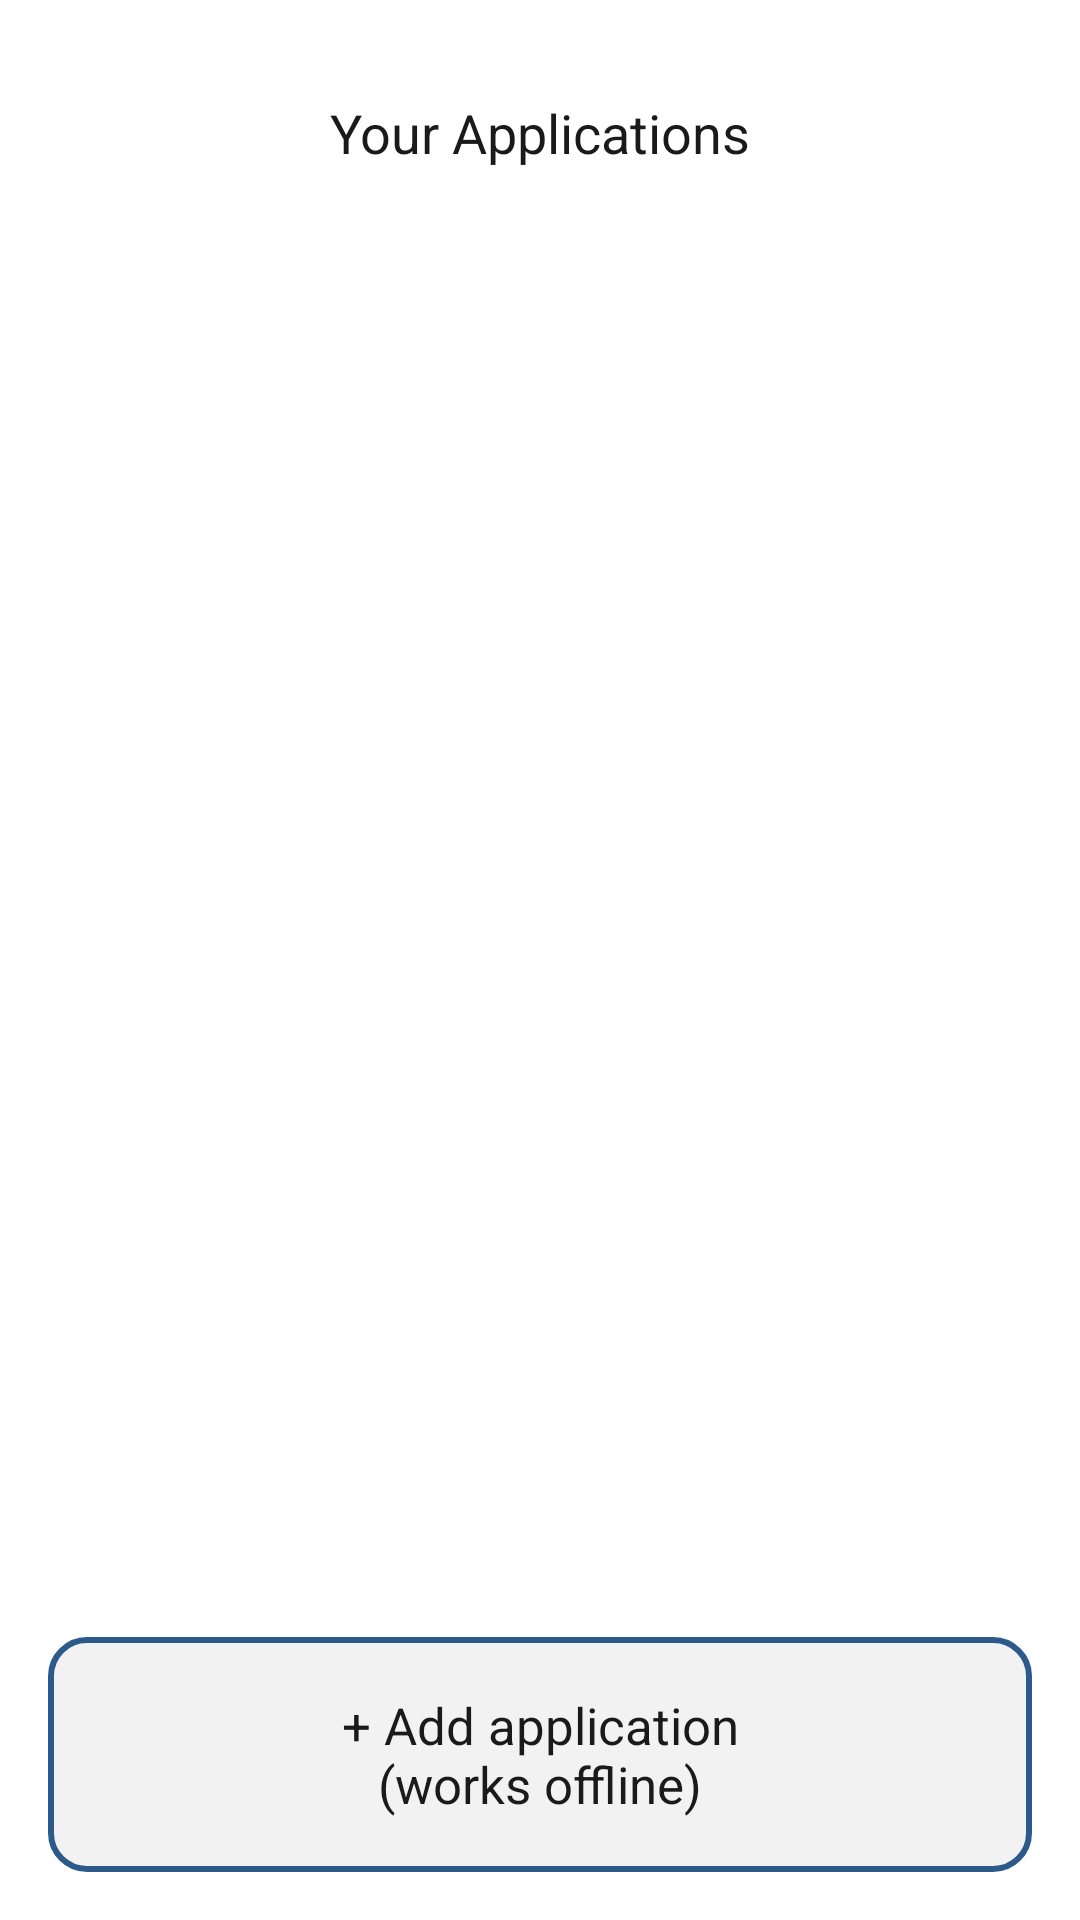

The Android layout XML behind this screen, and the referenced resources:
<!-- AndroidManifest.xml: application theme Theme.Varsivo -->
<!-- res/layout/fragment_tracker.xml -->
<?xml version="1.0" encoding="utf-8"?>
<LinearLayout xmlns:android="http://schemas.android.com/apk/res/android"
    android:layout_width="match_parent"
    android:layout_height="match_parent"
    android:orientation="vertical"
    android:padding="16dp">

    <TextView
        android:layout_width="match_parent"
        android:layout_height="wrap_content"
        android:background="@drawable/bg_card_logo"
        android:gravity="center"
        android:padding="16dp"
        android:text="@string/tracker_title_card"
        android:textColor="@color/varsivo_text"
        android:textSize="18sp" />

    <TextView
        android:id="@+id/tvEmpty"
        android:layout_width="match_parent"
        android:layout_height="wrap_content"
        android:layout_marginTop="24dp"
        android:gravity="center"
        android:text="@string/tracker_empty"
        android:textColor="@color/varsivo_text_muted"
        android:visibility="gone" />

    <androidx.recyclerview.widget.RecyclerView
        android:id="@+id/rvApplications"
        android:layout_width="match_parent"
        android:layout_height="0dp"
        android:layout_marginTop="6dp"
        android:layout_weight="1"
        android:clipToPadding="false" />

    <TextView
        android:id="@+id/cardAdd"
        android:layout_width="match_parent"
        android:layout_height="wrap_content"
        android:layout_marginTop="8dp"
        android:background="@drawable/bg_card_grey"
        android:clickable="true"
        android:focusable="true"
        android:foreground="?attr/selectableItemBackground"
        android:gravity="center"
        android:padding="18dp"
        android:text="@string/tracker_add_card"
        android:textColor="@color/varsivo_text"
        android:textSize="17sp" />
</LinearLayout>
<!-- resources referenced by this layout -->
<resources>
  <color name="varsivo_text">#1A1A1A</color>
  <color name="varsivo_text_muted">#5F6B7A</color>
  <!-- drawable bg_card_grey (drawable) -->
  <?xml version="1.0" encoding="utf-8"?>
  <shape xmlns:android="http://schemas.android.com/apk/res/android" android:shape="rectangle">
      <solid android:color="@color/varsivo_grey" />
      <stroke android:width="2dp" android:color="@color/varsivo_blue" />
      <corners android:radius="12dp" />
  </shape>
  <!-- drawable bg_card_logo (drawable) -->
  <?xml version="1.0" encoding="utf-8"?>
  <selector xmlns:android="http://schemas.android.com/apk/res/android">
      <shape xmlns:android="http://schemas.android.com/apk/res/android" android:shape="rectangle">
          <solid android:color="@color/varsivo_blue_card"/>
          <stroke android:width="2dp" android:color="@color/varsivo_blue"/>
          <corners android:radius="12dp"/>
      </shape>
  </selector>
  <string name="tracker_add_card">+ Add application\n(works offline)</string>
  <string name="tracker_empty">No applications yet.\nTap + Add application to start.</string>
  <string name="tracker_title_card">Your Applications</string>
  <style name="Theme.Varsivo" parent="Theme.MaterialComponents.Light.NoActionBar">
      <item name="colorPrimary">@color/varsivo_blue</item>
      <item name="colorPrimaryDark">@color/varsivo_blue_dark</item>
      <item name="colorOnPrimary">@color/white</item>
      <item name="android:statusBarColor">@color/varsivo_blue_dark</item>
      <item name="android:windowBackground">@color/white</item>
  </style>
  <color name="varsivo_grey">#F2F2F2</color>
  <color name="varsivo_blue">#2C5A8A</color>
  <color name="varsivo_blue_card">#DCE8F7</color>
  <color name="varsivo_blue_dark">#1F4468</color>
  <color name="white">#FFFFFF</color>
</resources>
